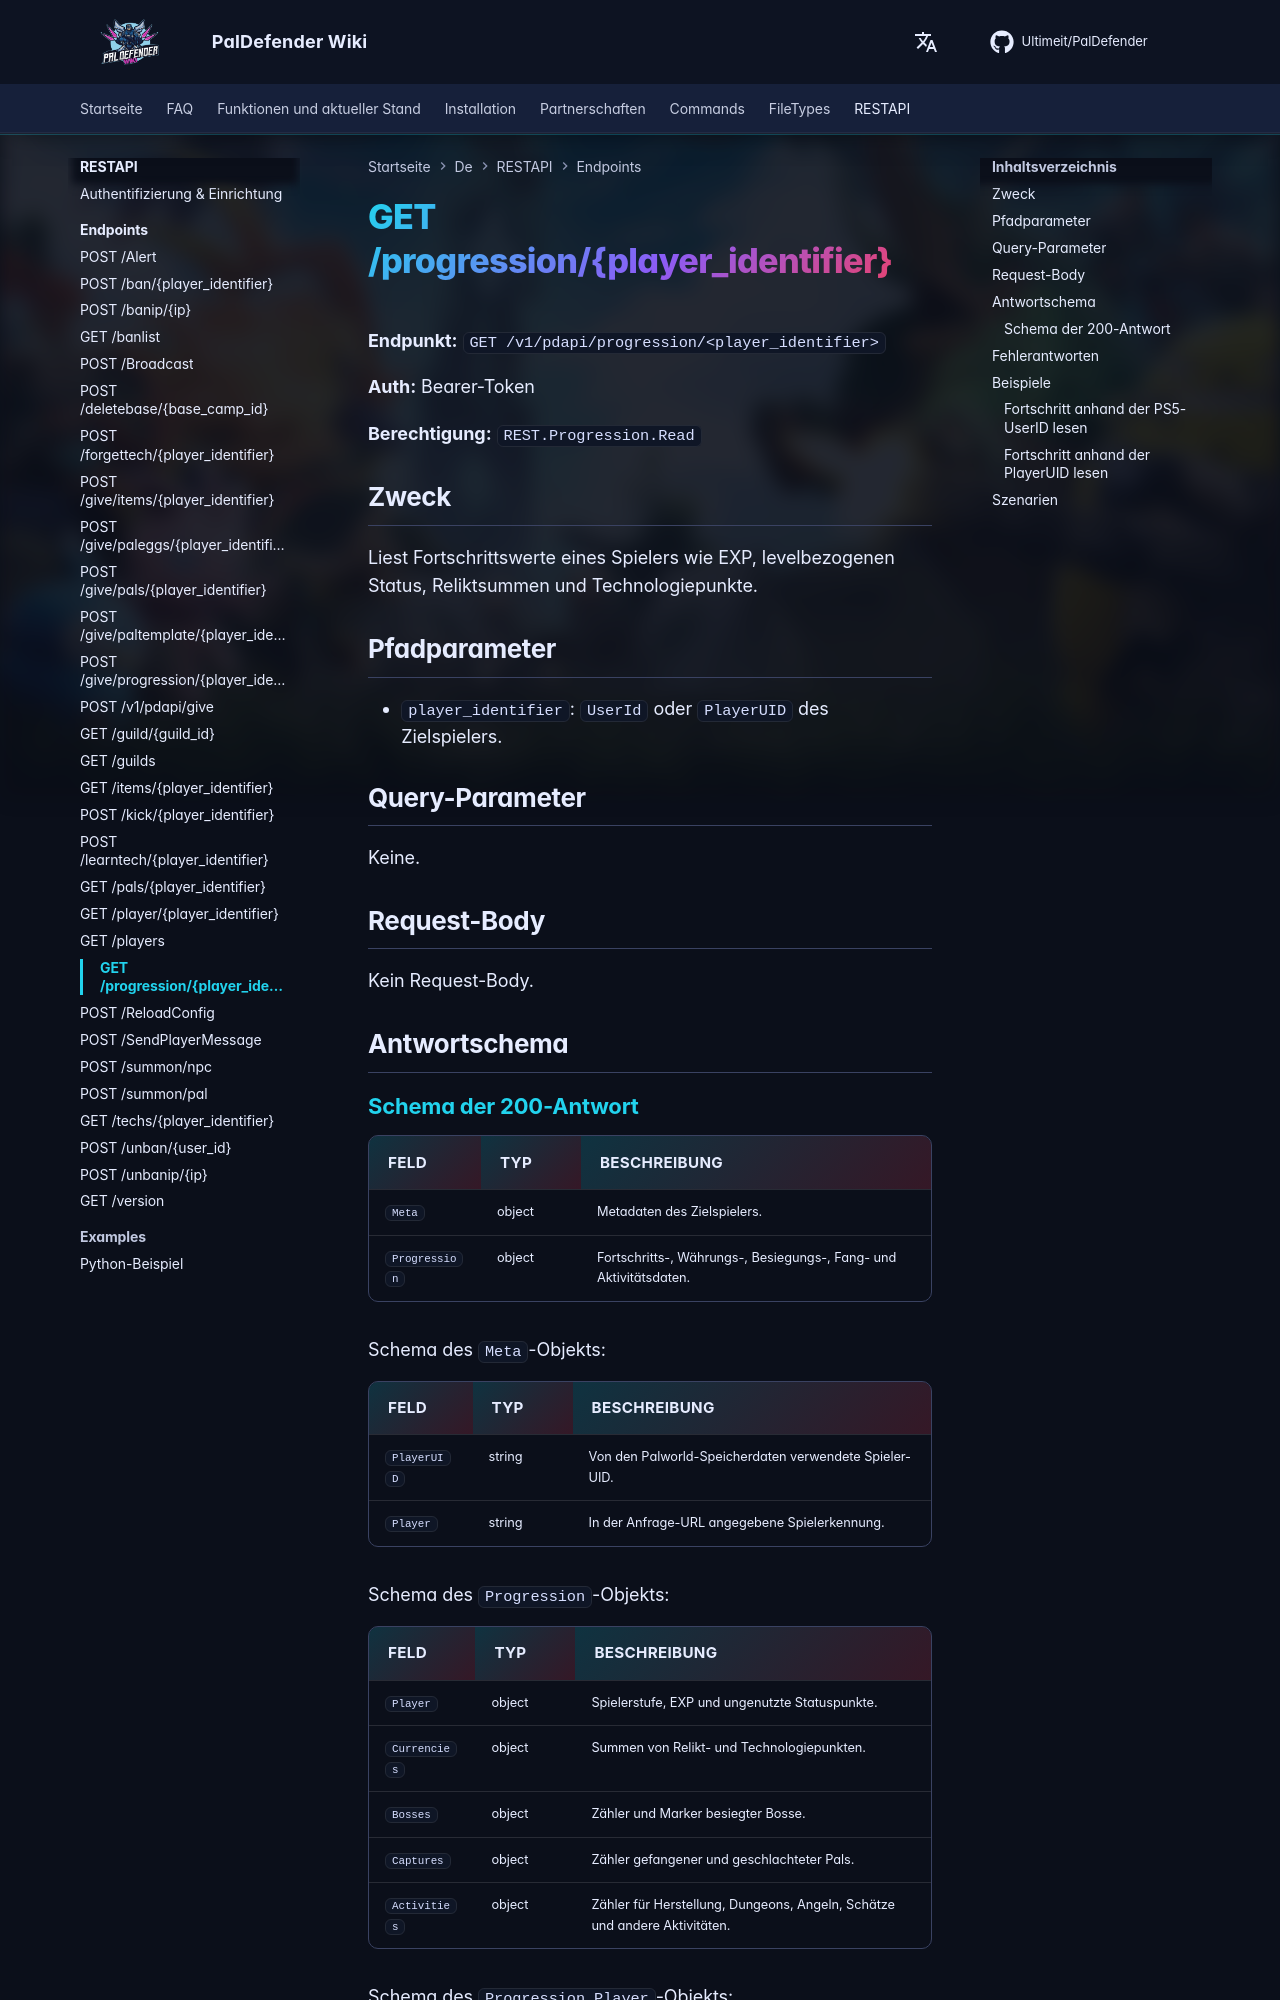

repository: Ultimeit/PalDefender · page: de/RESTAPI/Endpoints/progression/index.html · generator: mkdocs

# GET /progression/{player_identifier}



**Endpunkt:** `GET /v1/pdapi/progression/<player_identifier>`

**Auth:** Bearer-Token

**Berechtigung:** `REST.Progression.Read`

## Zweck

Liest Fortschrittswerte eines Spielers wie EXP, levelbezogenen Status, Reliktsummen und Technologiepunkte.

## Pfadparameter

- `player_identifier`: `UserId` oder `PlayerUID` des Zielspielers.

## Query-Parameter

Keine.

## Request-Body

Kein Request-Body.

## Antwortschema

--8<-- "_snippets/de/restapi/schemas/progression.md"
